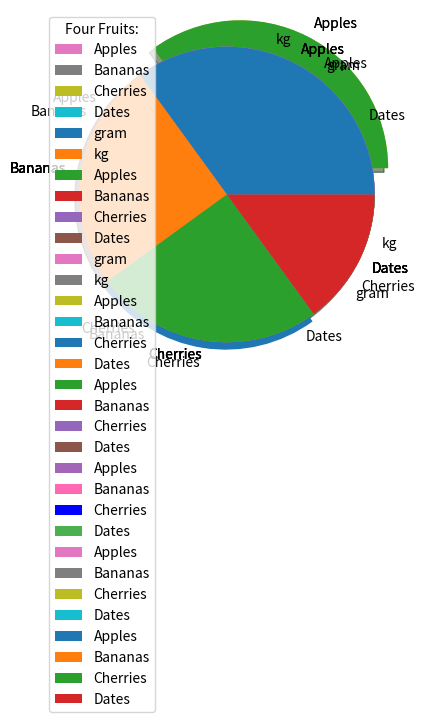
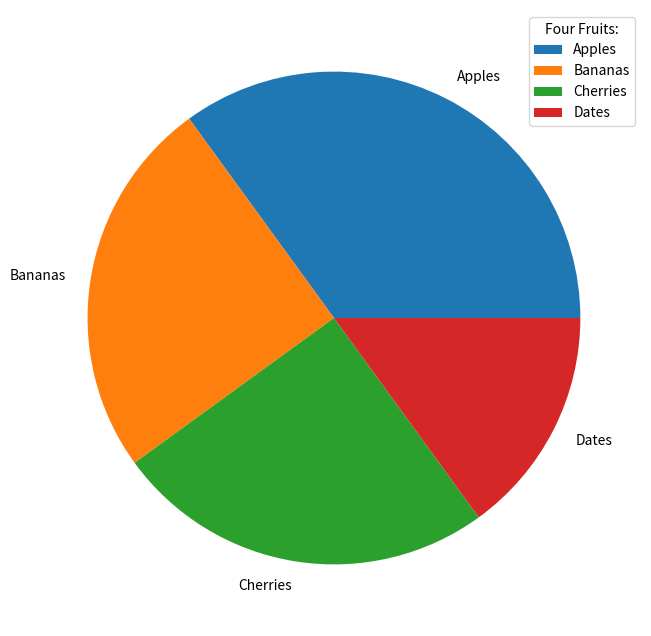

The script that saved these images, in order:
#https://www.w3schools.com/python/matplotlib_pie_charts.asp
#Python Matplotlib Pie Charts 繪圖庫直方圖
#Creating Pie Charts 創建餅圖
#With Pyplot, you can use the pie() function to draw pie charts:
#使用 Pyplot，您可以使用pie()功能繪製餅圖：
#A simple pie chart:
print("---------------------------------一個簡單的餅圖")
#一個簡單的餅圖：
import matplotlib.pyplot as plt
import numpy as np
y = np.array([31, 25, 25, 12, 1.5, 10.2])
plt.pie(y)
plt.show()
#餅圖都由陣列最後一個值開始,再逆時針顯示
#As you can see the pie chart draws one piece (called a wedge) for each value in the array (in this case [35, 25, 25, 15]).
#正如您所看到的，餅圖為陣列中的每個值繪製一個條（稱為楔形）（在此例中[31, 25, 25, 12, 1.5, 10.2]）。
#By default the plotting of the first wedge starts from the x-axis and move counterclockwise:
#默認情況下，第一個楔形的繪圖從 x 軸開始，逆時針移動：
#Note: The size of each wedge is determined by comparing the value with all the other values, by using this formula:
#注意：每個楔子的大小通過使用此公式將值與所有其他值進行比較來確定：
#The value divided by the sum of all values: x/sum(x)
#值除以所有值的總和：x/sum（x）

print("-------------------------------------Labels 標籤")
#Labels 標籤
#Add labels to the pie chart with the label parameter.
#在餅圖上添加標籤，並添加標籤參數。
#The label parameter must be an array with one label for each wedge:
#標籤參數必須是每個楔形必須具有一個標籤的陣列：
#A simple pie chart:
#一個簡單的餅圖：
import matplotlib.pyplot as plt
import numpy as np
y = np.array([31, 25, 25, 12, 1.5, 10.2])
mylabels = ["Apples", "Bananas", "Cherries", "Dates",'gram','kg']
plt.pie(y, labels = mylabels)
plt.show() 
#餅圖都由陣列最後一個值開始,再逆時針顯示

print("-----------------------------Start Angle 開始角度")
#Start Angle 開始角度
#As mentioned the default start angle is at the x-axis, but you can change the start angle by specifying a startangle parameter.
#如前所述，預設起始角度位於 x 軸，但您可以通過指定起始參數來更改起始角度。
#The startangle parameter is defined with an angle in degrees, default angle is 0:
#起始參數以度度角度定義，預設角度為 0：
#Start the first wedge at 90 degrees:
#在 90 度下啟動第一個楔子：
# (預設為0度,在圓的右邊,然後角度再逆時針走)
import matplotlib.pyplot as plt
import numpy as np
y = np.array([31, 25, 25, 12, 1.5, 10.2])
mylabels = ["Apples", "Bananas", "Cherries", "Dates",'gram','kg']
plt.pie(y, labels = mylabels, startangle = 90)
plt.show() 
#餅圖都由陣列最後一個值開始,再逆時針顯示

print("--------------------------------------Explode 爆炸")
#Explode 爆炸
#Maybe you want one of the wedges to stand out? The explode parameter allows you to do that.
#也許你想讓其中一個楔子脫穎而出？爆炸參數允許你這樣做。
#The explode parameter, if specified, and not None, must be an array with one value for each wedge.
#爆炸參數（如果指定，而不是"無"）必須是每個楔形具有一個值的陣列。
#Each value represents how far from the center each wedge is displayed:
#每個值表示每個楔子顯示的中心距離：
#Pull the "Apples" wedge 0.2 from the center of the pie:
#從餡餅中心拉出「蘋果」楔子 0.2：
import matplotlib.pyplot as plt
import numpy as np
y = np.array([35, 25, 25, 15])
mylabels = ["Apples", "Bananas", "Cherries", "Dates"]
myexplode = [0.2, 0, 0.05, 0.001]
plt.pie(y, labels = mylabels, explode = myexplode)
plt.show() 
#餅圖都由陣列最後一個值開始,再逆時針顯示

print("--------------------------------------Shadow 影子")
#Shadow 影子
#Add a shadow to the pie chart by setting the shadows parameter to True:
#將陰影參數設置為 True，從而在餅圖中添加陰影：
#Add a shadow:
#新增陰影：
import matplotlib.pyplot as plt
import numpy as np
y = np.array([35, 25, 25, 15])
mylabels = ["Apples", "Bananas", "Cherries", "Dates"]
myexplode = [0.2, 0, 0, 0]
plt.pie(y, 
labels = mylabels, 
explode = myexplode, 
shadow = True)
plt.show() 

print("--------------------------------------Colors 顏色")
#Colors 顏色
#You can set the color of each wedge with the colors parameter.
#您可以用顏色參數設定每個楔子的顏色。
#The colors parameter, if specified, must be an array with one value for each wedge:
#顏色參數（如果指定）必須是每個楔形具有一個值的陣列：
#Specify a new color for each wedge:
#為每個楔子指定新顏色：
import matplotlib.pyplot as plt
import numpy as np
y = np.array([35, 25, 25, 15])
mylabels = ["Apples", "Bananas", "Cherries", "Dates"]
mycolors = ["#a365b8", "hotpink", "b", "#4CAF50"]
plt.pie(y, labels = mylabels, colors = mycolors)
plt.show() 
#顏色名稱及六價色值
#https://www.w3schools.com/colors/colors_names.asp
#https://www.w3schools.com/colors/colors_hexadecimal.asp
#You can use Hexadecimal color values, any of the 140 supported color names, or one of these shortcuts:
#您可以使用六價色值、140 個支援顏色名稱中的任何一個或以下快捷方式之一：
'''
'r' - Red
'g' - Green
'b' - Blue
'c' - Cyan
'm' - Magenta
'y' - Yellow
'k' - Black
'w' - White
'''

print("---------------------------------Legend 標籤圖例")
#Legend 標籤圖例
#To add a list of explanation for each wedge, use the legend() function:
#要添加每個楔子的解釋清單，請使用legend()功能：
#Add a legend:
#新增圖例：
import matplotlib.pyplot as plt
import numpy as np
y = np.array([35, 25, 25, 15])
mylabels = ["Apples", "Bananas", "Cherries", "Dates"]
plt.pie(y, labels = mylabels)
plt.legend()
plt.show() 

print("-------------------------title =--圖例的標題")
#Legend With Header 圖例的標題
#To add a header to the legend, add the title parameter to the legend function.
#要在圖例中添加標題，在圖例函數中添加標題參數。
#Add a legend with a header:
#添加帶有標題的圖例：
import matplotlib.pyplot as plt
import numpy as np
y = np.array([35, 25, 25, 15])
mylabels = ["Apples", "Bananas", "Cherries", "Dates"]
plt.rcParams["figure.figsize"] = (8, 8 )
plt.rcParams['image.interpolation'] = 'nearest'
plt.pie(y, labels = mylabels)
plt.legend(title = "Four Fruits:",loc = 0)
plt.show()
#plt.rcParams["figure.figsize"] = (8, 8 )
#把預設的圖形大小,變大成8*8
#rcParams [‘figure. figsize’]#图片像素
#legend()title標題,loc圖例的位置=str or int,
#borderpad邊框板,從loc位置開始 = int
'''
        ===============   =============
        Location String   Location Code
        ===============   =============
        'best'            0
        'upper right'     1
        'upper left'      2
        'lower left'      3
        'lower right'     4
        'right'           5
        'center left'     6
        'center right'    7
        'lower center'    8
        'upper center'    9
        'center'          10
        ===============   =============
'''

print("---------------測試-----title =--圖例的標題")
import matplotlib.pyplot as plt
import numpy as np
y = np.array([35, 25, 25, 15])
mylabels = ["Apples", "Bananas", "Cherries", "Dates"]
plt.figure( figsize=[8,8], dpi=100) #dpi可有可無
plt.pie(y, labels = mylabels)
plt.legend(title = "Four Fruits:")
plt.show()